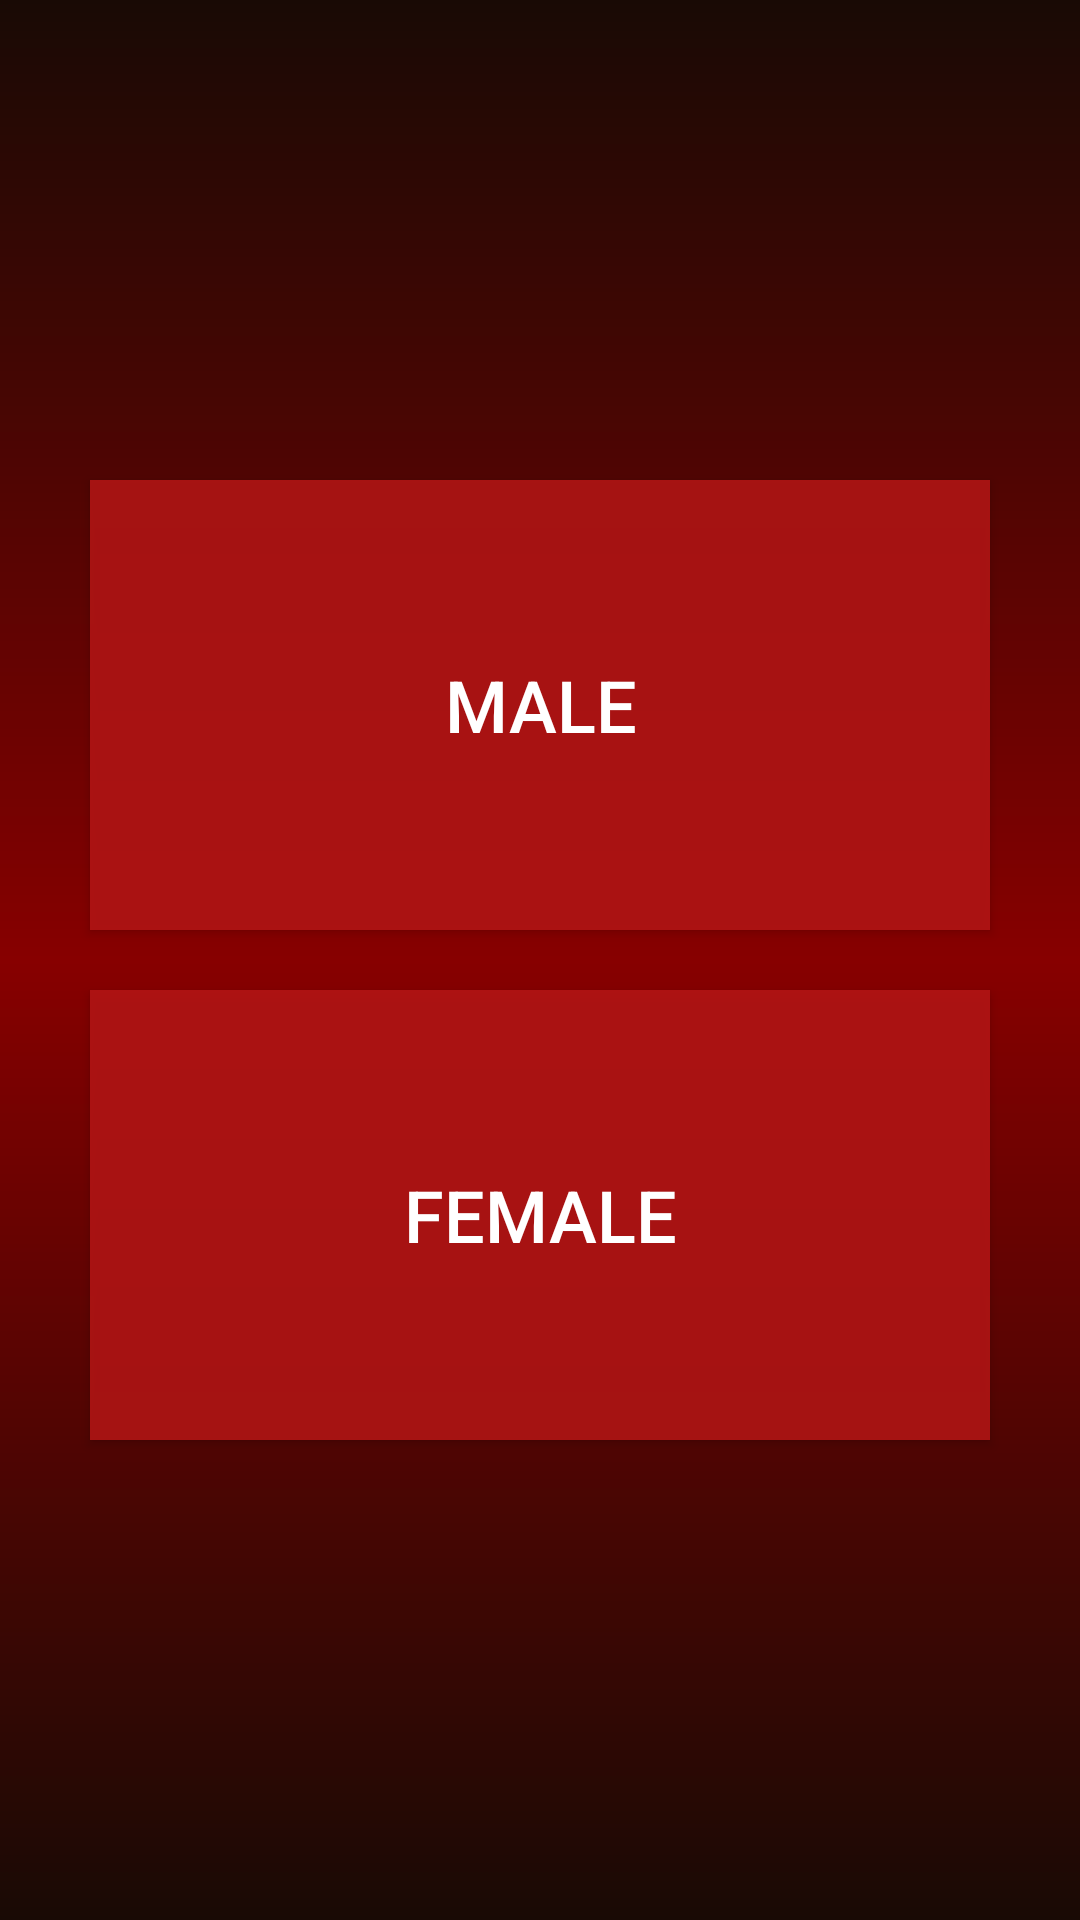

Here is an Android app screen rendered from its layout file. Give the layout XML and the strings, colors and styles it references.
<!-- AndroidManifest.xml: application theme AppTheme -->
<!-- res/layout/male_female_layout.xml -->
<?xml version="1.0" encoding="utf-8"?>
<LinearLayout xmlns:android="http://schemas.android.com/apk/res/android"
    xmlns:app="http://schemas.android.com/apk/res-auto"
    xmlns:tools="http://schemas.android.com/tools"
    android:layout_width="match_parent"
    android:layout_height="match_parent"
    android:orientation="vertical"
    tools:context=".male_female">

    <LinearLayout
        android:layout_width="match_parent"
        android:layout_height="wrap_content"
        android:layout_weight="1"
        android:gravity="center"
        android:background="@drawable/male_background"
        android:orientation="vertical">

        <Button
            android:id="@+id/male_button"
            android:layout_width="match_parent"
            android:layout_height="150dp"
            android:layout_marginLeft="30dp"
            android:layout_marginTop="150dp"
            android:layout_marginRight="30dp"
            android:background="#DAB61616"
            android:gravity="center"
            android:text="male"
            android:textColor="@color/white"
            android:textSize="24sp" />
    </LinearLayout>

    <LinearLayout
        android:layout_width="match_parent"
        android:layout_height="wrap_content"
        android:layout_weight="1"
        android:gravity="center"
        android:background="@drawable/female_background"
        android:orientation="vertical">

        <Button
            android:id="@+id/female_button"
            android:layout_width="match_parent"
            android:layout_height="150dp"
            android:layout_marginLeft="30dp"
            android:layout_marginRight="30dp"
            android:layout_marginBottom="150dp"
            android:background="#DAb61616"
            android:gravity="center"
            android:text="female"
            android:textColor="@color/white"
            android:textSize="24sp" />
    </LinearLayout>

</LinearLayout>
<!-- resources referenced by this layout -->
<resources>
  <!-- drawable female_background (drawable) -->
  <?xml version="1.0" encoding="utf-8"?>
  <shape xmlns:android="http://schemas.android.com/apk/res/android"
      android:shape="rectangle">
      <gradient android:startColor="#870000"
          android:endColor="#190A05"
          android:angle="270">
      </gradient>
  
  </shape>
  <!-- drawable male_background (drawable) -->
  <?xml version="1.0" encoding="utf-8"?>
  <shape xmlns:android="http://schemas.android.com/apk/res/android"
      android:shape="rectangle">
      <gradient android:startColor="#870000"
          android:endColor="#190A05"
          android:angle="90">
      </gradient>
  
  </shape>
  <style name="AppTheme" parent="Theme.AppCompat.Light.NoActionBar">
          
          <item name="colorPrimary">@color/colorPrimary</item>
          <item name="colorPrimaryDark">@color/colorPrimaryDark</item>
          <item name="colorAccent">@color/colorAccent</item>
      </style>
  <!-- not gathered from this repository: default colours our renderer supplied (Android Studio template values) -->
  <color name="white">#FFFFFFFF</color>
  <color name="colorPrimary">#FF6200EE</color>
  <color name="colorPrimaryDark">#FF3700B3</color>
  <color name="colorAccent">#FF03DAC5</color>
</resources>
